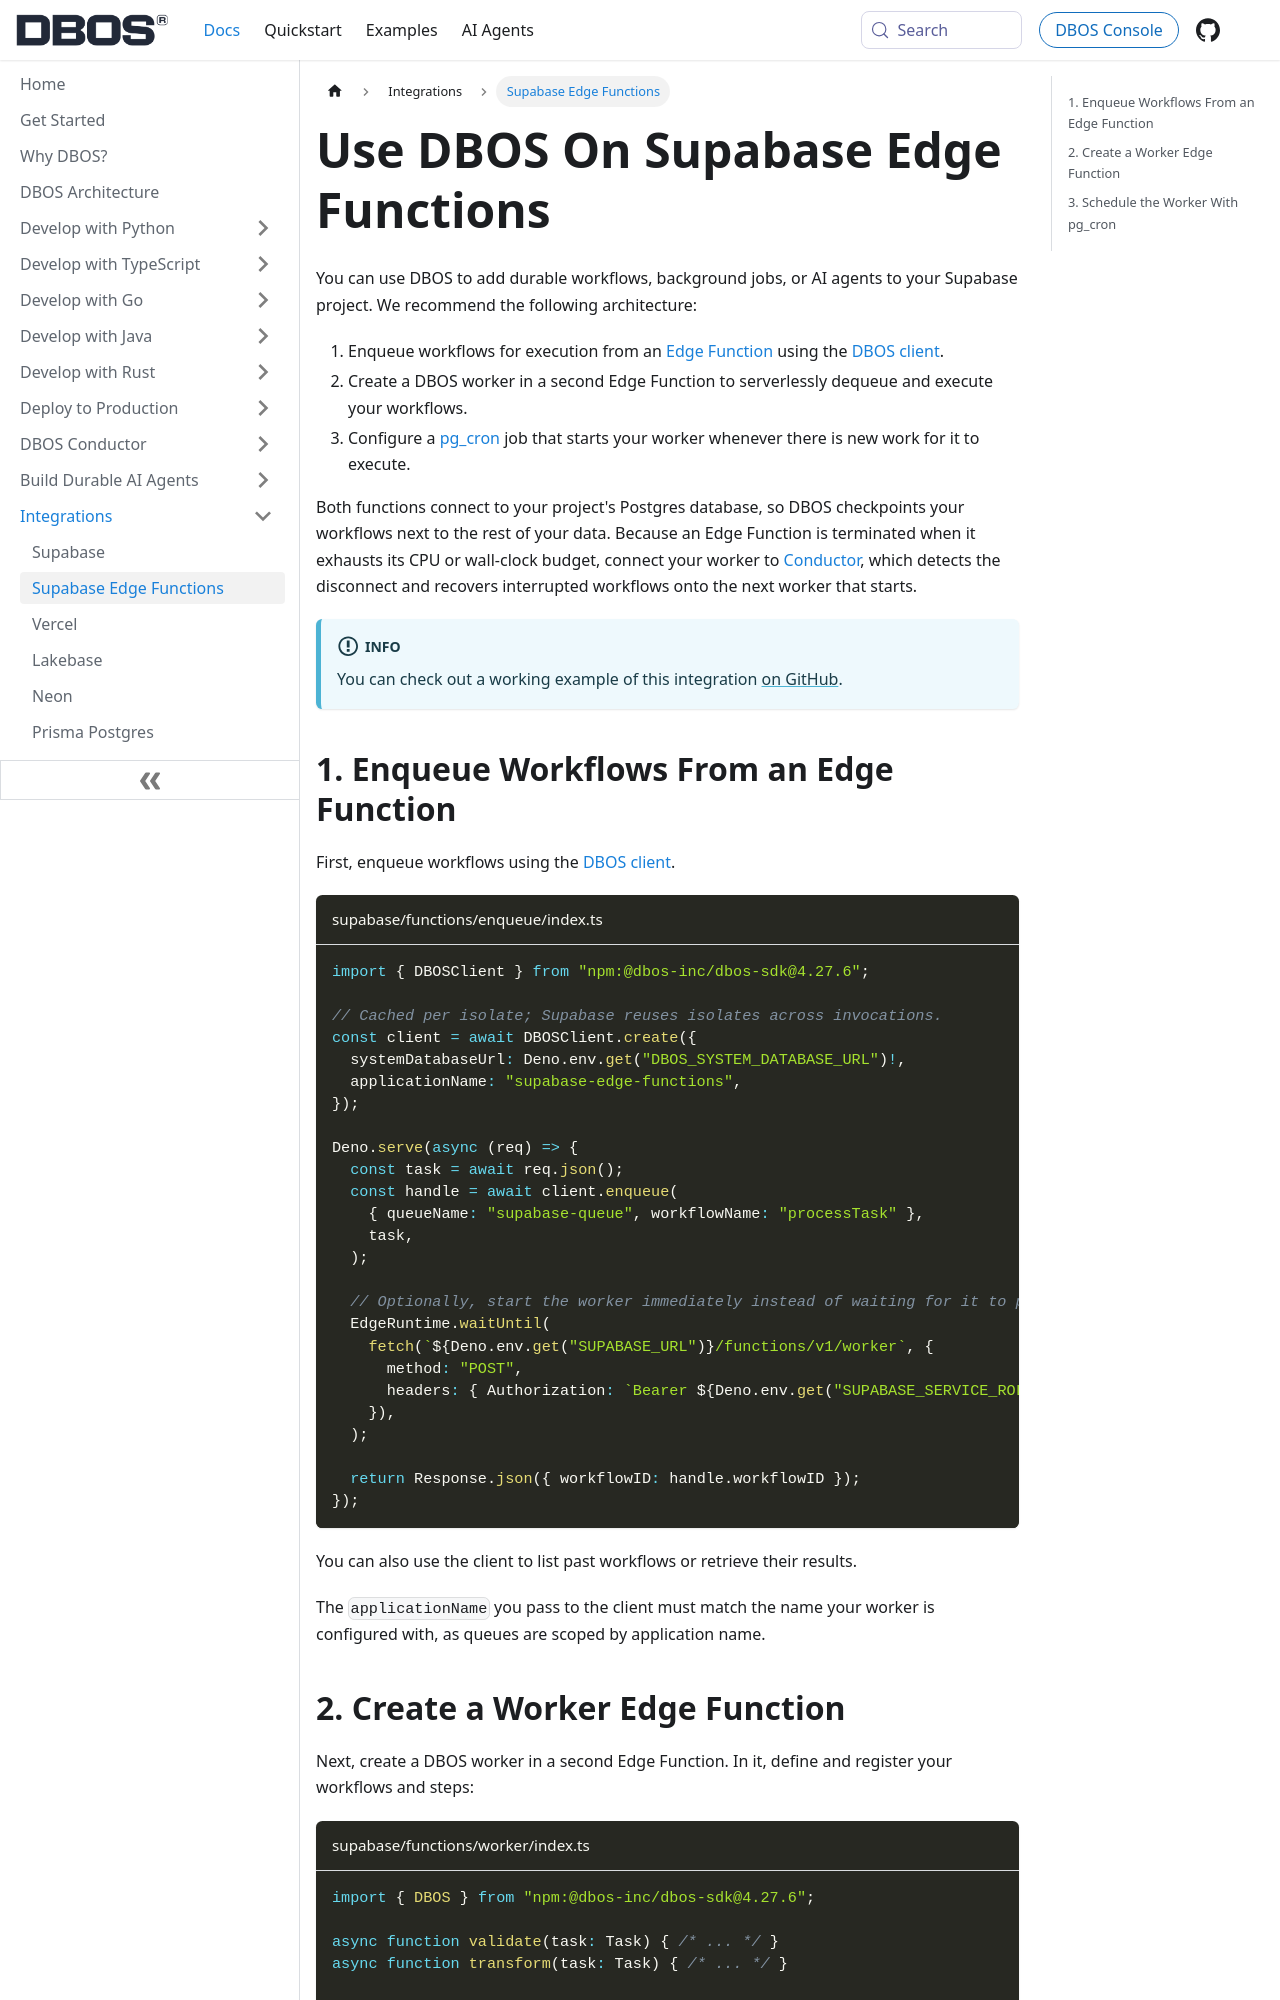

repository: dbos-inc/dbos-docs · page: integrations/supabase-edge-functions.html · generator: docusaurus

---
sidebar_position: 11
title: Supabase Edge Functions
---

#  Use DBOS On Supabase Edge Functions

You can use DBOS to add durable workflows, background jobs, or AI agents to your Supabase project.
We recommend the following architecture:

1. Enqueue workflows for execution from an [Edge Function](https://supabase.com/docs/guides/functions) using the [DBOS client](../typescript/reference/client.md).
2. Create a DBOS worker in a second Edge Function to serverlessly dequeue and execute your workflows.
3. Configure a [pg_cron](https://supabase.com/docs/guides/cron) job that starts your worker whenever there is new work for it to execute.

Both functions connect to your project's Postgres database, so DBOS checkpoints your workflows next to the rest of your data.
Because an Edge Function is terminated when it exhausts its CPU or wall-clock budget, connect your worker to [Conductor](../conductor/overview.md), which detects the disconnect and recovers interrupted workflows onto the next worker that starts.

:::info

You can check out a working example of this integration [on GitHub](https://github.com/dbos-inc/dbos-demo-apps/tree/main/typescript/supabase-edge-functions).
:::

## 1. Enqueue Workflows From an Edge Function

First, enqueue workflows using the [DBOS client](../typescript/reference/client.md).

```ts title="supabase/functions/enqueue/index.ts"
import { DBOSClient } from "npm:@dbos-inc/dbos-sdk@4.27.6";

// Cached per isolate; Supabase reuses isolates across invocations.
const client = await DBOSClient.create({
  systemDatabaseUrl: Deno.env.get("DBOS_SYSTEM_DATABASE_URL")!,
  applicationName: "supabase-edge-functions",
});

Deno.serve(async (req) => {
  const task = await req.json();
  const handle = await client.enqueue(
    { queueName: "supabase-queue", workflowName: "processTask" },
    task,
  );

  // Optionally, start the worker immediately instead of waiting for it to poll.
  EdgeRuntime.waitUntil(
    fetch(`${Deno.env.get("SUPABASE_URL")}/functions/v1/worker`, {
      method: "POST",
      headers: { Authorization: `Bearer ${Deno.env.get("SUPABASE_SERVICE_ROLE_KEY")}` },
    }),
  );

  return Response.json({ workflowID: handle.workflowID });
});
```

You can also use the client to list past workflows or retrieve their results.

The `applicationName` you pass to the client must match the name your worker is configured with, as queues are scoped by application name.
